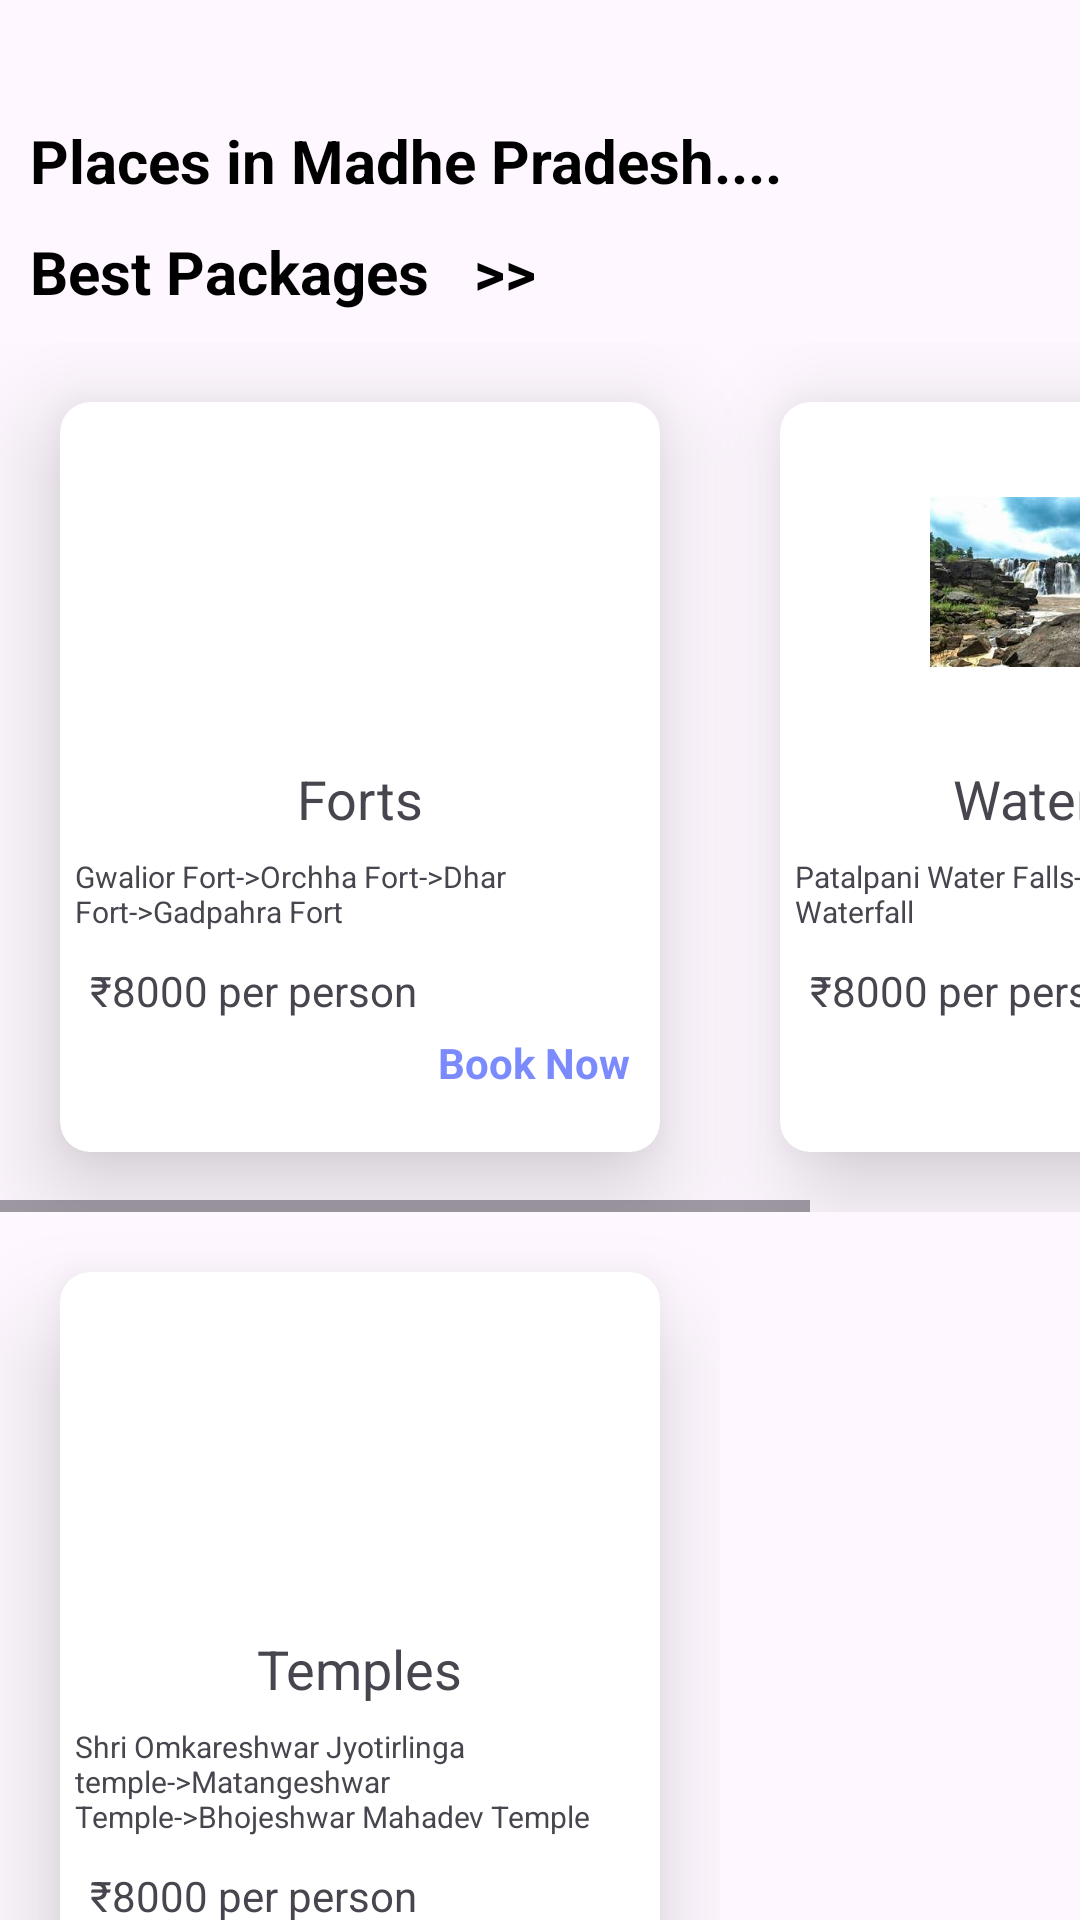

Android layout source for this screen:
<!-- AndroidManifest.xml: application theme Theme.Tripzyy -->
<!-- res/layout/activity_madhe_pradesh.xml -->
<?xml version="1.0" encoding="utf-8"?>
<LinearLayout xmlns:android="http://schemas.android.com/apk/res/android"
    xmlns:app="http://schemas.android.com/apk/res-auto"
    xmlns:tools="http://schemas.android.com/tools"
    android:id="@+id/main"
    android:layout_width="match_parent"
    android:layout_height="match_parent"
    android:orientation="vertical"
    tools:context=".MadhePradeshActivity">


    <TextView
        android:layout_width="match_parent"
        android:layout_height="wrap_content"
        android:text="Places in Madhe Pradesh...."
        android:textColor="@color/black"
        android:textSize="20sp"
        android:layout_marginTop="40sp"
        android:layout_marginStart="10sp"
        android:textStyle="bold"
        />

    <TextView
        android:layout_width="match_parent"
        android:layout_height="wrap_content"
        android:text="Best Packages   >> "
        android:textColor="@color/black"
        android:textSize="20sp"
        android:layout_margin="10sp"
        android:textStyle="bold"
        />

    <HorizontalScrollView
        android:layout_width="match_parent"
        android:layout_height="wrap_content"
        tools:ignore="MissingConstraints">

        <LinearLayout
            android:layout_width="match_parent"
            android:layout_height="wrap_content"
            android:orientation="horizontal">

            <androidx.cardview.widget.CardView
                android:layout_width="200dp"
                android:layout_height="250dp"
                android:layout_margin="20sp"
                app:cardCornerRadius="10sp"
                app:cardElevation="20sp">

                <LinearLayout
                    android:layout_width="match_parent"
                    android:layout_height="wrap_content"
                    android:orientation="vertical"
                    >

                    <ImageView
                        android:layout_width="100dp"
                        android:layout_height="100dp"
                        android:layout_marginTop="10sp"
                        android:src="@drawable/fortmadhepradesh_img"
                        android:layout_gravity="center"/>
                    <TextView
                        android:layout_width="wrap_content"
                        android:layout_height="wrap_content"
                        android:text="Forts"
                        android:textSize="18sp"
                        android:layout_gravity="center"
                        android:layout_marginTop="10sp"/>

                    <TextView
                        android:layout_width="wrap_content"
                        android:layout_height="wrap_content"
                        android:text="Gwalior Fort->Orchha Fort->Dhar Fort->Gadpahra Fort"
                        android:textSize="10sp"
                        android:layout_marginStart="5sp"
                        android:layout_marginTop="7sp"/>

                    <TextView
                        android:layout_width="wrap_content"
                        android:layout_height="wrap_content"
                        android:text="₹8000 per person"
                        android:layout_marginTop="10sp"
                        android:layout_marginStart="10sp"/>

                    <TextView
                        android:layout_width="wrap_content"
                        android:layout_height="wrap_content"
                        android:text="Book Now"
                        android:id="@+id/rajsthanFortsBooking"
                        android:textColor="@color/dark_periwinkle"
                        android:textStyle="bold"
                        android:layout_marginTop="5sp"
                        android:layout_gravity="right"
                        android:layout_marginEnd="10sp"/>

                </LinearLayout>
            </androidx.cardview.widget.CardView>

            <androidx.cardview.widget.CardView
                android:layout_width="200dp"
                android:layout_height="250dp"
                android:layout_margin="20sp"
                app:cardCornerRadius="10sp"
                app:cardElevation="20sp">

                <LinearLayout
                    android:layout_width="match_parent"
                    android:layout_height="wrap_content"
                    android:orientation="vertical"
                    >

                    <ImageView
                        android:layout_width="100dp"
                        android:layout_height="100dp"
                        android:layout_marginTop="10sp"
                        android:src="@drawable/waterfalls_image"
                        android:layout_gravity="center"/>
                    <TextView
                        android:layout_width="wrap_content"
                        android:layout_height="wrap_content"
                        android:text="WaterFalls"
                        android:textSize="18sp"
                        android:layout_gravity="center"
                        android:layout_marginTop="10sp"/>

                    <TextView
                        android:layout_width="wrap_content"
                        android:layout_height="wrap_content"
                        android:text="Patalpani Water Falls->Bee Falls->Chachai Waterfall"
                        android:textSize="10sp"
                        android:layout_marginStart="5sp"
                        android:layout_marginTop="7sp"/>

                    <TextView
                        android:layout_width="wrap_content"
                        android:layout_height="wrap_content"
                        android:text="₹8000 per person"
                        android:layout_marginTop="10sp"
                        android:layout_marginStart="10sp"/>

                    <TextView
                        android:layout_width="wrap_content"
                        android:layout_height="wrap_content"
                        android:text="Book Now"
                        android:id="@+id/waterfallsmadhepradheshBooking"
                        android:textColor="@color/dark_periwinkle"
                        android:textStyle="bold"
                        android:layout_marginTop="5sp"
                        android:layout_gravity="right"
                        android:layout_marginEnd="10sp"/>

                </LinearLayout>
            </androidx.cardview.widget.CardView>

        </LinearLayout>

    </HorizontalScrollView>

    <HorizontalScrollView
        android:layout_width="match_parent"
        android:layout_height="wrap_content"
        tools:ignore="MissingConstraints">

        <LinearLayout
            android:layout_width="match_parent"
            android:layout_height="wrap_content"
            android:orientation="horizontal">

            <androidx.cardview.widget.CardView
                android:layout_width="200dp"
                android:layout_height="280dp"
                android:layout_margin="20sp"
                app:cardCornerRadius="10sp"
                app:cardElevation="20sp">

                <LinearLayout
                    android:layout_width="match_parent"
                    android:layout_height="wrap_content"
                    android:orientation="vertical"
                    >

                    <ImageView
                        android:layout_width="100dp"
                        android:layout_height="100dp"
                        android:layout_marginTop="10sp"
                        android:src="@drawable/temples_image"
                        android:layout_gravity="center"/>
                    <TextView
                        android:layout_width="wrap_content"
                        android:layout_height="wrap_content"
                        android:text="Temples"
                        android:textSize="18sp"
                        android:layout_gravity="center"
                        android:layout_marginTop="10sp"/>

                    <TextView
                        android:layout_width="wrap_content"
                        android:layout_height="wrap_content"
                        android:text="Shri Omkareshwar Jyotirlinga temple->Matangeshwar Temple->Bhojeshwar Mahadev Temple "
                        android:textSize="10sp"
                        android:layout_marginStart="5sp"
                        android:layout_marginTop="7sp"/>

                    <TextView
                        android:layout_width="wrap_content"
                        android:layout_height="wrap_content"
                        android:text="₹8000 per person"
                        android:layout_marginTop="10sp"
                        android:layout_marginStart="10sp"/>

                    <TextView
                        android:layout_width="wrap_content"
                        android:layout_height="wrap_content"
                        android:text="Book Now"
                        android:id="@+id/templesmadhepradeshBooking"
                        android:textColor="@color/dark_periwinkle"
                        android:textStyle="bold"
                        android:layout_marginTop="5sp"
                        android:layout_gravity="right"
                        android:layout_marginEnd="10sp"/>

                </LinearLayout>
            </androidx.cardview.widget.CardView>

        </LinearLayout>

    </HorizontalScrollView>



</LinearLayout>
<!-- resources referenced by this layout -->
<resources>
  <color name="black">#FF000000</color>
  <color name="dark_periwinkle">#7B8AFD</color>
  <!-- drawable waterfalls_image: png bitmap (drawable, 208636 bytes) -->
  <style name="Theme.Tripzyy" parent="Base.Theme.Tripzyy" />
  <style name="Base.Theme.Tripzyy" parent="Theme.Material3.DayNight.NoActionBar">
          
          <item name="colorPrimary">@color/lavendar1</item>
          <item name="colorPrimaryVariant">@color/periwinkle</item>
          <item name="colorOnPrimary">@color/dark_periwinkle</item>
          <item name="colorSecondary">@color/purple</item>
          <item name="colorOnSecondary">@color/black</item>
          <item name="android:statusBarColor">?attr/colorPrimaryVariant</item>
      </style>
  <color name="lavendar1">#8692f7</color>
  <color name="periwinkle">#9da8ff</color>
  <color name="purple">#7327FA</color>
</resources>
